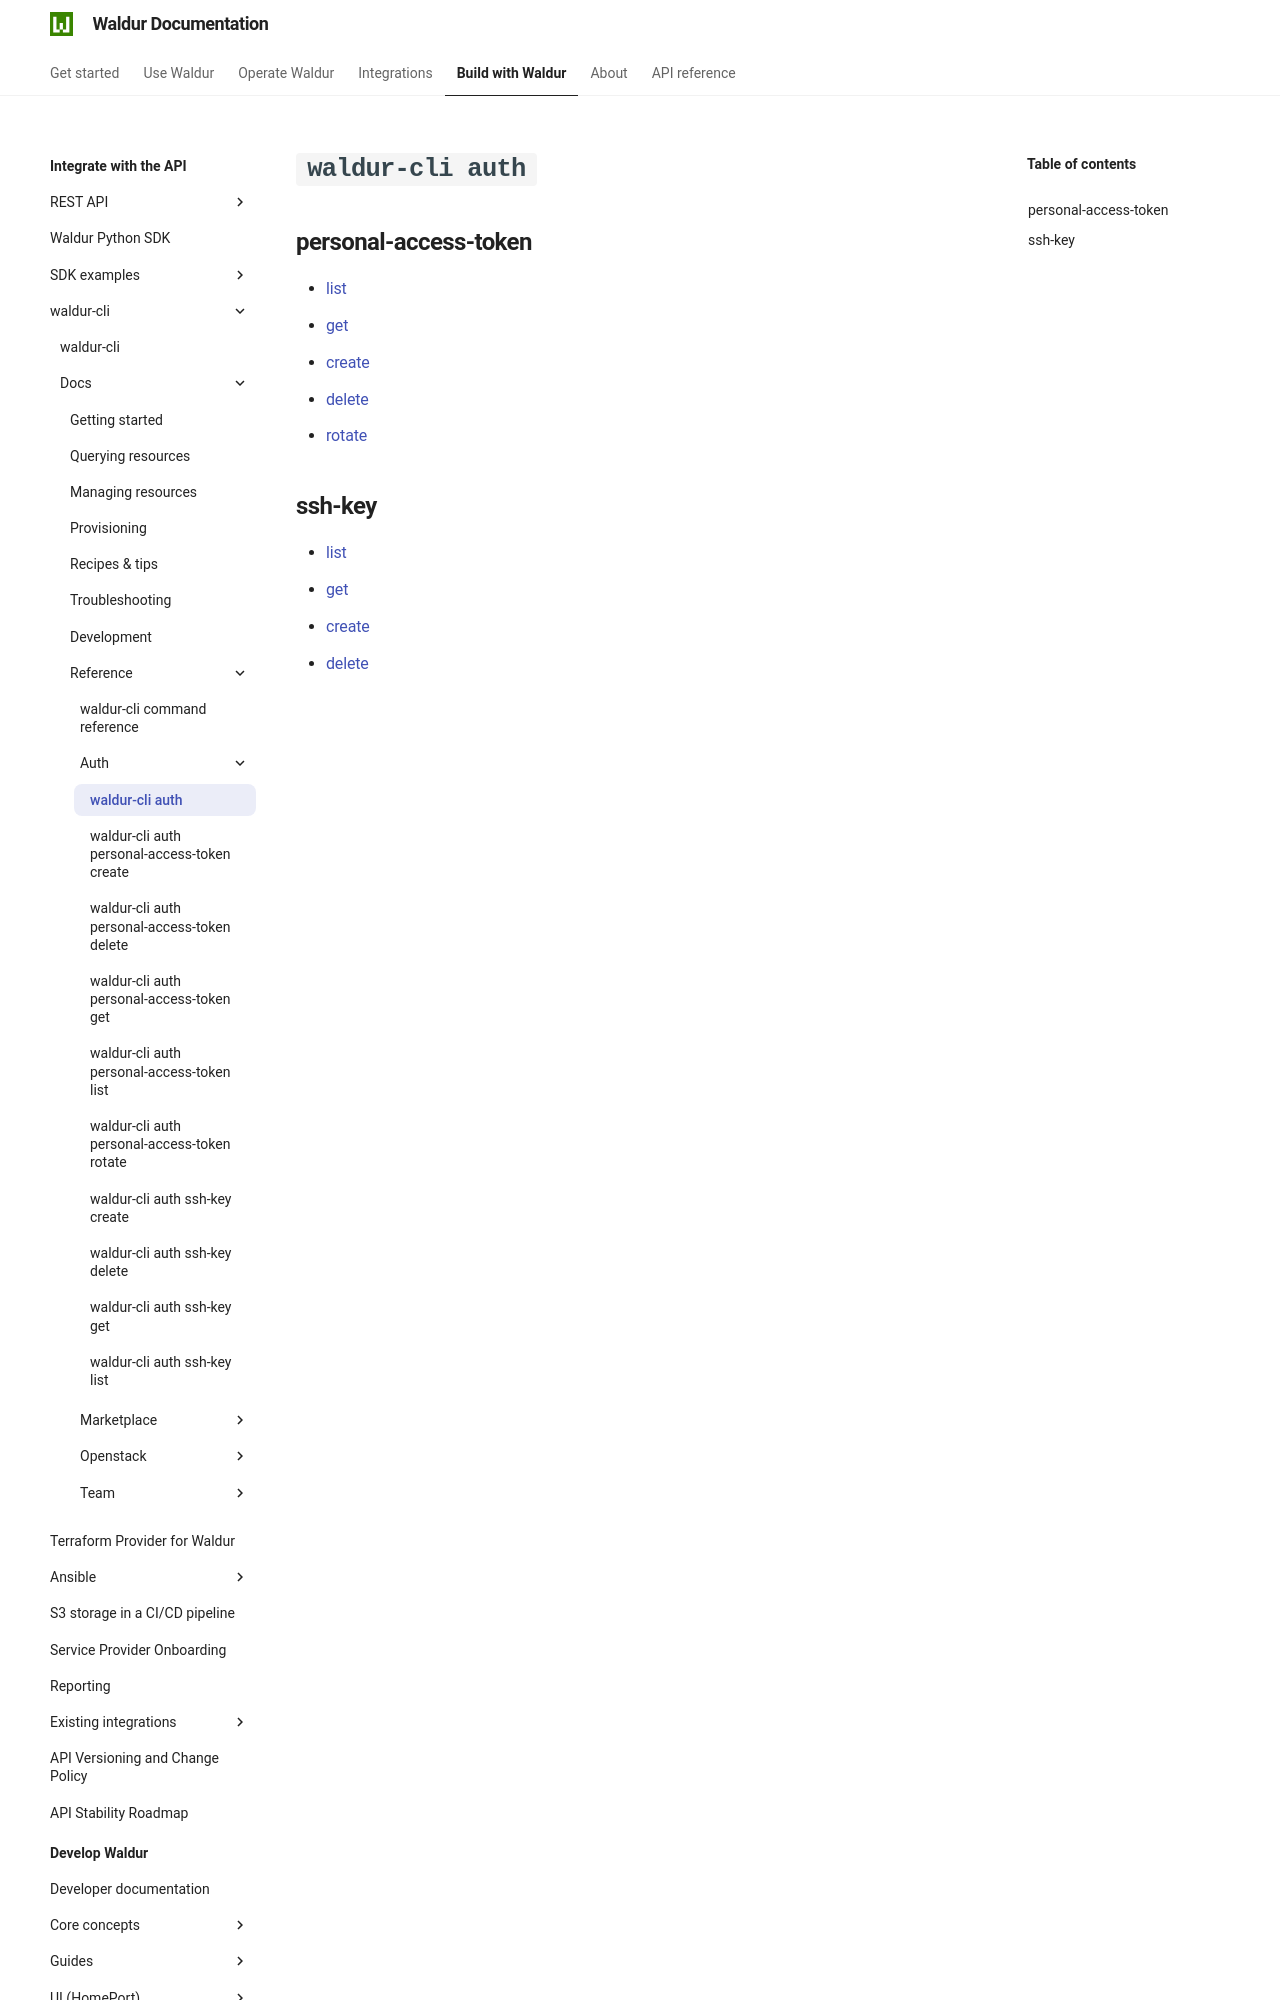

repository: waldur/waldur-docs · page: latest/integrator-guide/waldur-cli/docs/reference/auth/index.html · generator: mkdocs

# `waldur-cli auth`

<!-- EXTERNAL DOCUMENT
Source: https://code.opennodecloud.com/waldur/waldur-cli.git
Branch: main
Remote Path: docs//reference/auth/README.md
Local Path: docs/integrator-guide/waldur-cli/docs/
Last Sync: 2026-07-26T02:05:32.033538

WARNING: This file is automatically synchronized from the source repository.
DO NOT EDIT this file directly. Changes will be overwritten.
Edit the source at: https://code.opennodecloud.com/waldur/waldur-cli.git/-/tree/main/docs//reference/auth/README.md
-->
